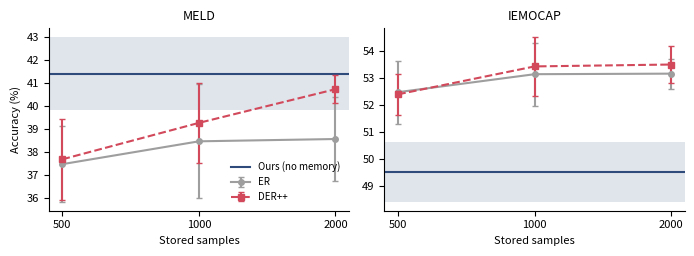
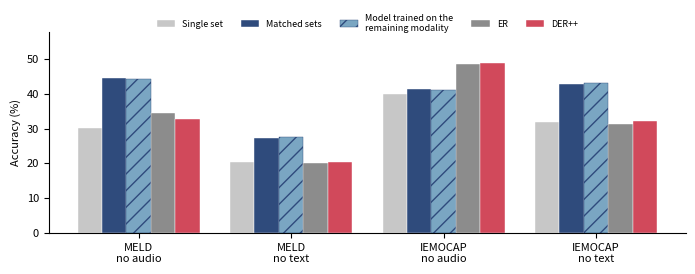

Recreate these plots in Python, in order.
# Figures 2 and 3.
import os
import matplotlib; matplotlib.use('Agg')
import matplotlib.pyplot as plt, numpy as np
os.makedirs('figures', exist_ok=True)
plt.rcParams.update({'font.size':8})
B=[500,1000,2000]
D={'MELD':{'ER':([37.47,38.46,38.56],[1.66,2.47,1.81]),'DER++':([37.68,39.26,40.72],[1.75,1.74,0.61]),'ours':(41.40,1.60)},
   'IEMOCAP':{'ER':([52.48,53.15,53.17],[1.17,1.17,0.56]),'DER++':([52.40,53.44,53.51],[0.77,1.11,0.68]),'ours':(49.50,1.13)}}
fig,axs=plt.subplots(1,2,figsize=(7,2.6))
for ax,(ds,d) in zip(axs,D.items()):
    m,s=d['ours']
    ax.axhspan(m-s,m+s,color='#2f4b7c',alpha=0.15,lw=0)
    ax.axhline(m,color='#2f4b7c',lw=1.5,label='Ours (no memory)')
    ax.errorbar(B,d['ER'][0],yerr=d['ER'][1],marker='o',ms=4,capsize=2,color='#9e9e9e',label='ER')
    ax.errorbar(B,d['DER++'][0],yerr=d['DER++'][1],marker='s',ms=4,capsize=2,color='#d1495b',ls='--',label='DER++')
    ax.set_xscale('log'); ax.set_xticks(B); ax.set_xticklabels([str(b) for b in B]); ax.minorticks_off()
    ax.set_xlabel('Stored samples'); ax.set_title(ds,fontsize=9)
    ax.spines['top'].set_visible(False); ax.spines['right'].set_visible(False)
axs[0].set_ylabel('Accuracy (%)'); axs[0].legend(frameon=False,fontsize=7,loc='lower right')
plt.tight_layout(); plt.savefig('figures/fig_buffer.pdf')
conds=['MELD\nno audio','MELD\nno text','IEMOCAP\nno audio','IEMOCAP\nno text']
vals={'Single set':[30.32,20.41,40.09,31.85],'Matched sets':[44.49,27.41,41.44,42.97],
      'Model trained on the\nremaining modality':[44.27,27.71,41.21,43.19],'ER':[34.60,20.12,48.57,31.47],'DER++':[32.71,20.25,48.79,32.32]}
cols=['#c7c7c7','#2f4b7c','#7aa6c2','#8c8c8c','#d1495b']; hatch=['','','//','','']
x=np.arange(4); w=0.16
fig,ax=plt.subplots(figsize=(7,2.8))
for k,(name,v) in enumerate(vals.items()):
    ax.bar(x+(k-2)*w,v,w,label=name,color=cols[k],hatch=hatch[k],edgecolor='white' if not hatch[k] else '#2f4b7c',lw=0.3)
ax.set_xticks(x); ax.set_xticklabels(conds); ax.set_ylabel('Accuracy (%)'); ax.set_ylim(0,58)
ax.legend(frameon=False,fontsize=6.5,ncol=5,loc='upper center',bbox_to_anchor=(0.5,1.13))
ax.spines['top'].set_visible(False); ax.spines['right'].set_visible(False)
plt.tight_layout(); plt.savefig('figures/fig_missing.pdf')
print('ok')
